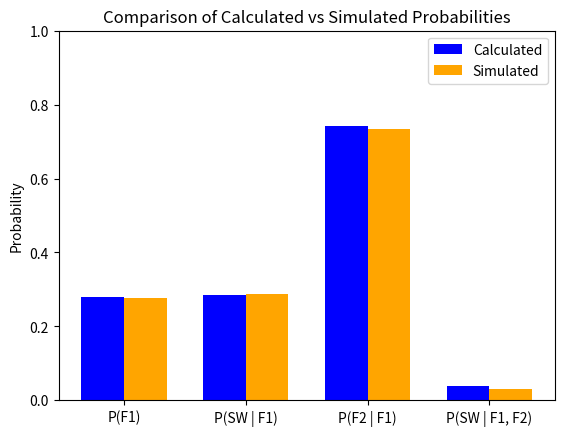

Reproduce this figure in Python.
import numpy as np
import matplotlib.pyplot as plt

N = 1000
sw_f1 = 0  # Count of working server given first attempt failed
f1 = 0  # Count of first attempt failures
sw_f1_f2 = 0  # Count of working server given first and second attempts failed
f1_f2 = 0  # Count of first and second failures

for _ in range(N):
    server_working = np.random.choice([True, False], p=[0.8, 0.2])
    first_fail = not server_working or np.random.rand() < 0.1
    if first_fail:
        f1 += 1
        if server_working:
            sw_f1 += 1
        second_fail = not server_working or np.random.rand() < 0.1
        if second_fail:
            f1_f2 += 1
            if server_working:
                sw_f1_f2 += 1

p_f1 = f1 / N
p_sw_f1 = sw_f1 / f1 if f1 > 0 else 0
p_f2_f1 = f1_f2 / f1 if f1 > 0 else 0
p_sw_f1_f2 = sw_f1_f2 / f1_f2 if f1_f2 > 0 else 0

calculated_values = [0.28, 0.2857, 0.7429, 0.0385]
simulated_values = [p_f1, p_sw_f1, p_f2_f1, p_sw_f1_f2]
labels = ["P(F1)", "P(SW | F1)", "P(F2 | F1)", "P(SW | F1, F2)"]

x = np.arange(len(labels))
width = 0.35

fig, ax = plt.subplots()
rects1 = ax.bar(x - width/2, calculated_values, width, label='Calculated', color='blue')
rects2 = ax.bar(x + width/2, simulated_values, width, label='Simulated', color='orange')

ax.set_ylabel("Probability")
ax.set_title("Comparison of Calculated vs Simulated Probabilities")
ax.set_xticks(x)
ax.set_xticklabels(labels)
ax.legend()

plt.ylim(0, 1)
plt.show()

print(f"Simulated P(F1) = {p_f1:.4f}")
print(f"Simulated P(SW | F1) = {p_sw_f1:.4f}")
print(f"Simulated P(F2 | F1) = {p_f2_f1:.4f}")
print(f"Simulated P(SW | F1, F2) = {p_sw_f1_f2:.4f}")
